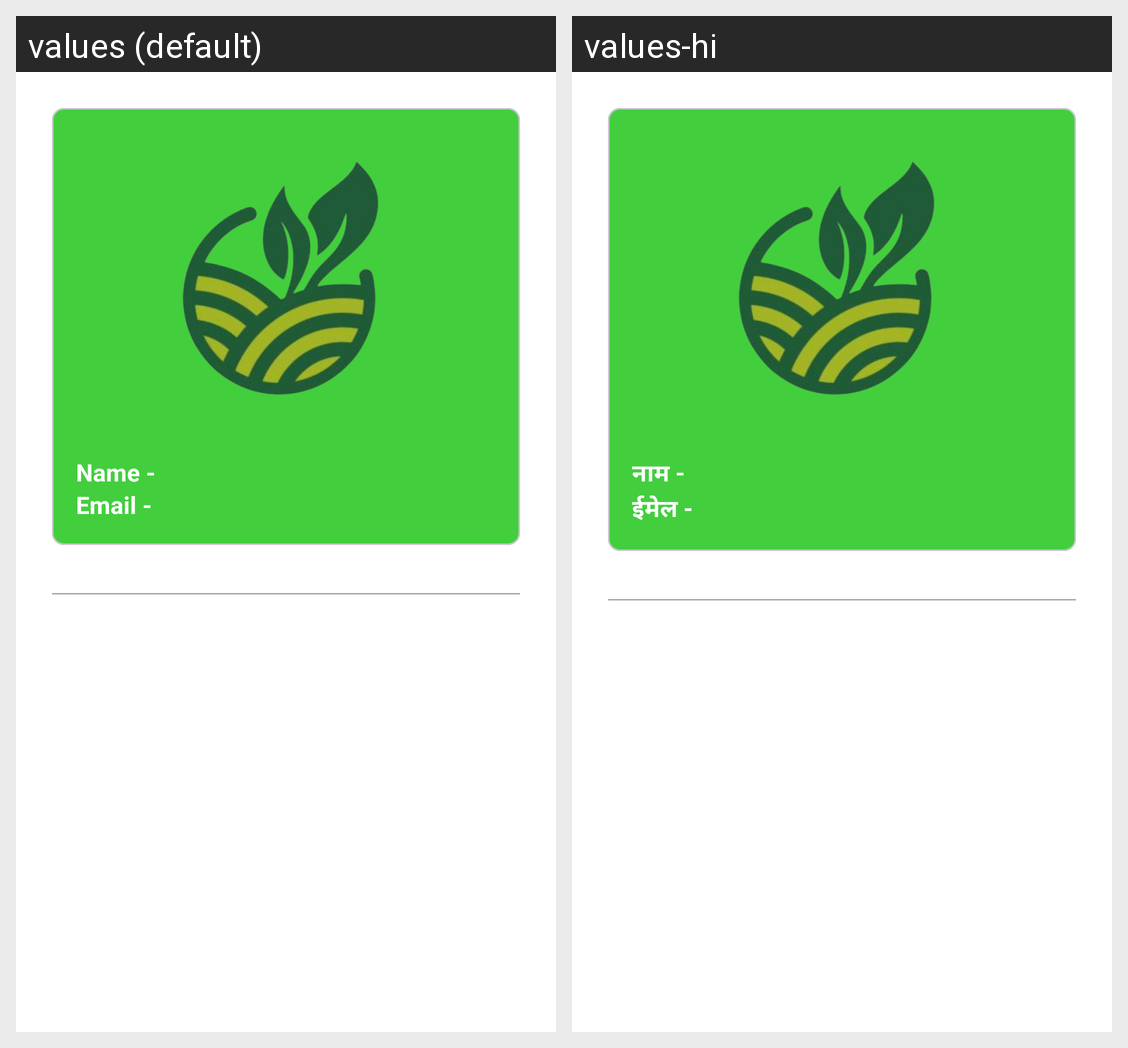

The same Android screen rendered under two of its app's locales, left to right. List the strings drawn on it with the default value and each locale's translation.
Android screen res/layout/fragment_profile.xml rendered under 2 locales, left to right: values (default), values-hi. Device: Nexus 5 (rendered at 1080×1920; each locale shown at half size, 540×960, under a caption strip naming it); theme Theme.AgriSurvey.
Strings drawn on this screen, with the default value and each locale's value (text and hints the layout hard-codes, and strings that could not be matched under every locale, appear in the picture but are not listed):

name_with_hyphen
  values: Name -
  values-hi: नाम -

email_with_hyphen
  values: Email -
  values-hi: ईमेल -
